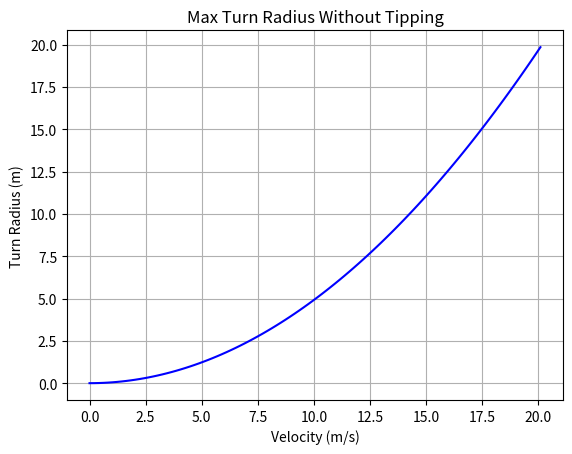
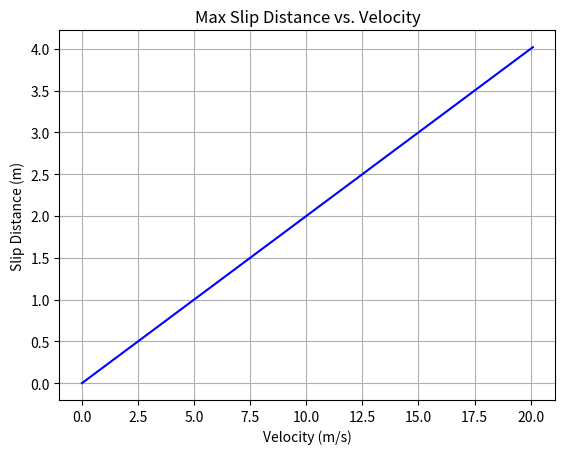
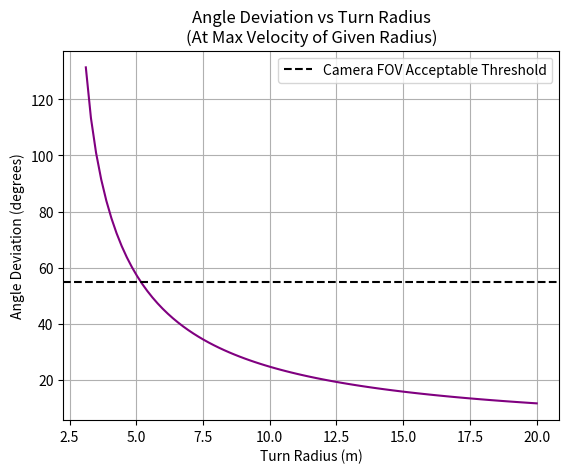

Here is the Python script that generated these plots, in order:
import numpy as np
import matplotlib.pyplot as plt

# Simulation to show the angle deviation when taking a turn at max speed without tipping


# Angle lost based on turn radius (MAX SPEED)
# Distance slipped straight
d = 4.0  # meters
radii = np.linspace(1, 20, 100)
theta_rad = 2 * np.arcsin(d / (2 * radii))
theta_deg = np.degrees(theta_rad)

# Max radius without tipping - radius based on velocity
H = 0.08    # car's COG height (m)
g = 9.81
t = 0.332   # track width (m)

v = np.linspace(0, 20.1, 100)
r = (v**2 * H) / (g * (t / 2))

# Get Angle Deviation based on speed and max turn radius
# d will change

# v, r, theta_deg

rpm = v*60/(2*3.14*0.0821)  # m/s to rpm

slipDistance = (v/10.0)*2   # m/s -> m/100ms -> x2 for worst case (200ms)
theta_rad2 = 2 * np.arcsin(slipDistance / (2 * r))
theta_deg2 = np.degrees(theta_rad2)


# Subplot 1: Max Turn Radius vs Speed (no tipping)
plt.figure()
plt.plot(v, r, color='blue')
plt.title("Max Turn Radius Without Tipping")
plt.xlabel("Velocity (m/s)")
plt.ylabel("Turn Radius (m)")
plt.grid(True)
plt.show()

# Subplot 1: Max Turn Radius vs Speed (no tipping)
plt.figure()
plt.plot(v, slipDistance, color='blue')
plt.title("Max Slip Distance vs. Velocity")
plt.xlabel("Velocity (m/s)")
plt.ylabel("Slip Distance (m)")
plt.grid(True)
plt.show()

# Subplot 2: Angle Deviation vs Turn Radius (fixed 4m slip)
plt.figure()
plt.plot(radii, theta_deg2, color='purple')
plt.title("Angle Deviation vs Turn Radius\n(At Max Velocity of Given Radius)")
plt.xlabel("Turn Radius (m)")
plt.ylabel("Angle Deviation (degrees)")
plt.axhline(y=55, color='black', linestyle='--', label='Camera FOV Acceptable Threshold')
plt.grid(True)
plt.legend()
plt.show()



'''
# Subplot 2: Angle Deviation vs Turn Radius (fixed 4m slip)
axs[1].plot(radii, theta_deg, label='Angle Deviation', color='purple')
axs[1].set_title("Angle Deviation vs Turn Radius\n(4m Slip Straight - Max velocity)")
axs[1].set_xlabel("Turn Radius (m)")
axs[1].set_ylabel("Angle Deviation (degrees)")
axs[1].grid(True)
axs[1].legend()
'''





